The GitHub repository Ngangbam-Elvish/Brain-Tumor-Classification contains a labelled image folder "balanced_dataset" with 4 categories: glioma, meningioma, no tumor, pituitary tumor. Examples follow, each with its label.

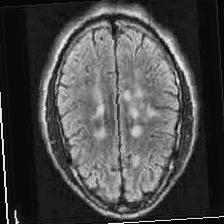
Label: no tumor

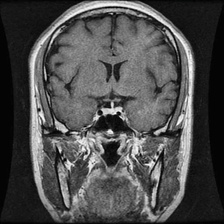
Label: pituitary tumor

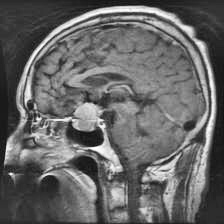
Label: pituitary tumor

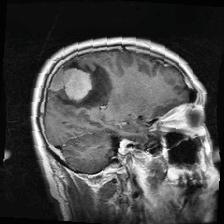
Label: meningioma

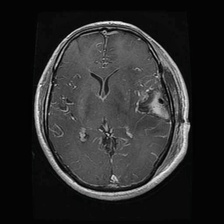
Label: glioma

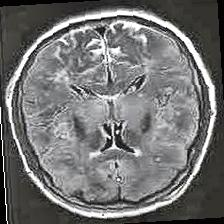
Label: no tumor
